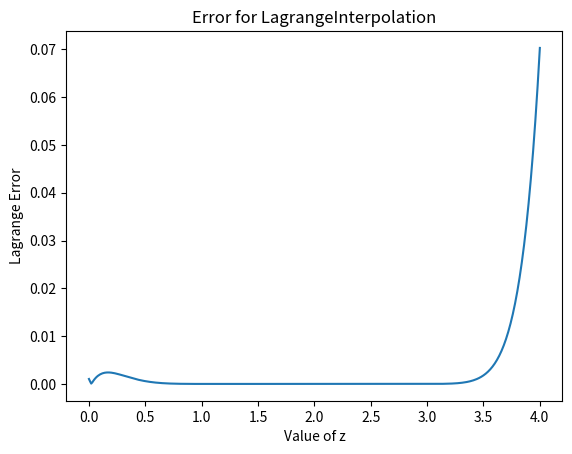
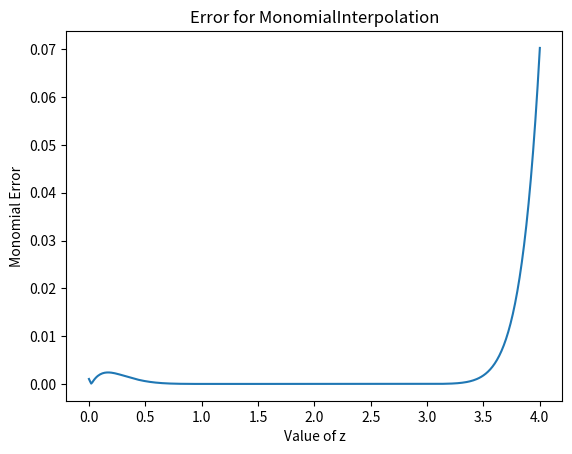
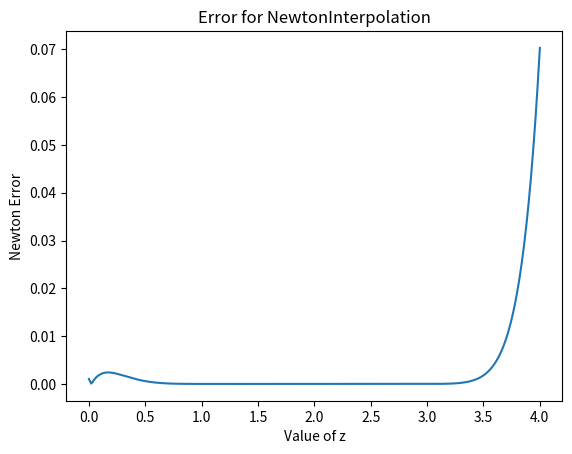
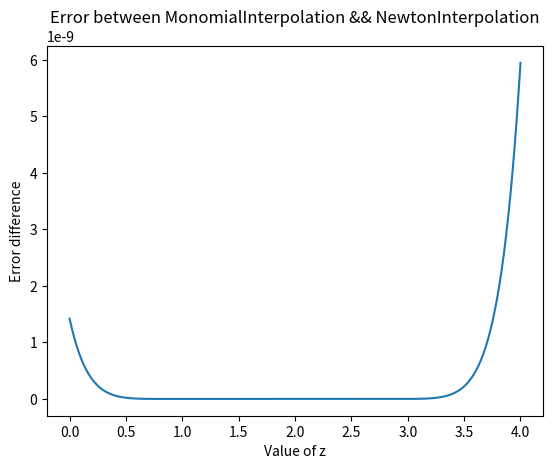
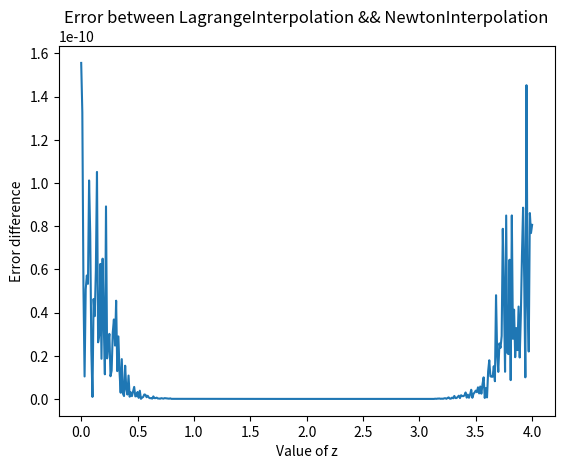

Write the Python code that produced these figures, in order.
import numpy as np
import math 
import matplotlib.pyplot as plt

def f(x0):
    return math.erf(x0)

def lagrangeInterpolationGen(xr,fxr,deg,x):
    ans = 0
    for i in range(deg+1):
        val = fxr[i]
        l = 1
        for j in range(deg+1):
            if i != j:
                l *= (x - xr[j])/(xr[i] - xr[j])
        ans += val*l
    return ans

def MonomialMat(xr):
    n = len(xr)
    mat = []
    for i in range(n):
        hor = []
        for j in range(n):
            val = pow(xr[i],j)
            hor.append(val)
        mat.append(hor)
    return mat

def MonomialInterpolation(xr,fxr,deg,x):
    mat = MonomialMat(xr)
    mat = np.array(mat)
    A = np.linalg.solve(mat,fxr)

    ans = 0
    for i, fi in enumerate(A):
        ans += fi*pow(x,i)
    return ans

def NewtonPoly(xr,j,x):
    ans = 1
    for i in range(j):
        ans*=(x-xr[i])
    return ans 

def NewtonMat(xr):
    n = len(xr)
    mat = []
    for i in range(n):
        hor = []
        for j in range(n):
            val = NewtonPoly(xr,j,xr[i])
            hor.append(val)
        mat.append(hor)
    return mat

def NewtonInterpolation(xr,fxr,deg,x):
    mat = NewtonMat(xr)
    mat = np.array(mat)
    A = np.linalg.solve(mat,fxr)
    ans = 0
    for i, fi in enumerate(A):
        ans += fi*NewtonPoly(xr,i,x)
    return ans

def Q5():
    print("-------------------Q5-------------------")
    print("")
    xr = []
    it = 1
    while it<=3.2:
        xr.append(it)
        it += 0.2
    deg = len(xr)-1
    fxr = []
    for x in xr:
        fxr.append(f(x))

    z = []
    it = 0
    while it<=4:
        z.append(it)
        it += 0.01
    
    errorMon = []
    errorLang = []
    errorNew = []
    errorMonNew = []
    errorlangNew = []

    for it in z:
        exact = f(it)
        Lang = lagrangeInterpolationGen(xr,fxr,deg,it)
        Mon = MonomialInterpolation(xr,fxr,deg,it)
        New = NewtonInterpolation(xr,fxr,deg,it)
        err_Lang = abs(exact-Lang)
        errorLang.append(err_Lang)
        err_Mon = abs(exact-Mon)
        errorMon.append(err_Mon)
        err_New = abs(exact-New)
        errorNew.append(err_New)
        error_MonNew = abs(Mon-New)
        errorMonNew.append(error_MonNew)
        error_LangNew = abs(Lang-New)
        errorlangNew.append(error_LangNew)
        print("Actaul Value for z = %0.2f is %0.2f ,Lagrange : %0.2f ,Monomial : %0.2f ,Newton : %0.2f"%(it,exact,Lang,Mon,New))
    
    plt.plot(z,errorLang)
    plt.title("Error for LagrangeInterpolation")
    plt.xlabel("Value of z")
    plt.ylabel("Lagrange Error")
    plt.show()
    plt.clf()
    plt.plot(z,errorMon)
    plt.title("Error for MonomialInterpolation")
    plt.xlabel("Value of z")
    plt.ylabel("Monomial Error")
    plt.show()
    plt.clf()
    plt.plot(z,errorNew)
    plt.title("Error for NewtonInterpolation")
    plt.xlabel("Value of z")
    plt.ylabel("Newton Error")
    plt.show()
    plt.clf()
    plt.plot(z,errorMonNew)
    plt.title("Error between MonomialInterpolation && NewtonInterpolation")
    plt.xlabel("Value of z")
    plt.ylabel("Error difference")
    plt.show()
    plt.clf()
    plt.plot(z,errorlangNew)
    plt.title("Error between LagrangeInterpolation && NewtonInterpolation")
    plt.xlabel("Value of z")
    plt.ylabel("Error difference")
    plt.show()
    plt.clf()
    print("-------------------------------------------------------")

Q5()
